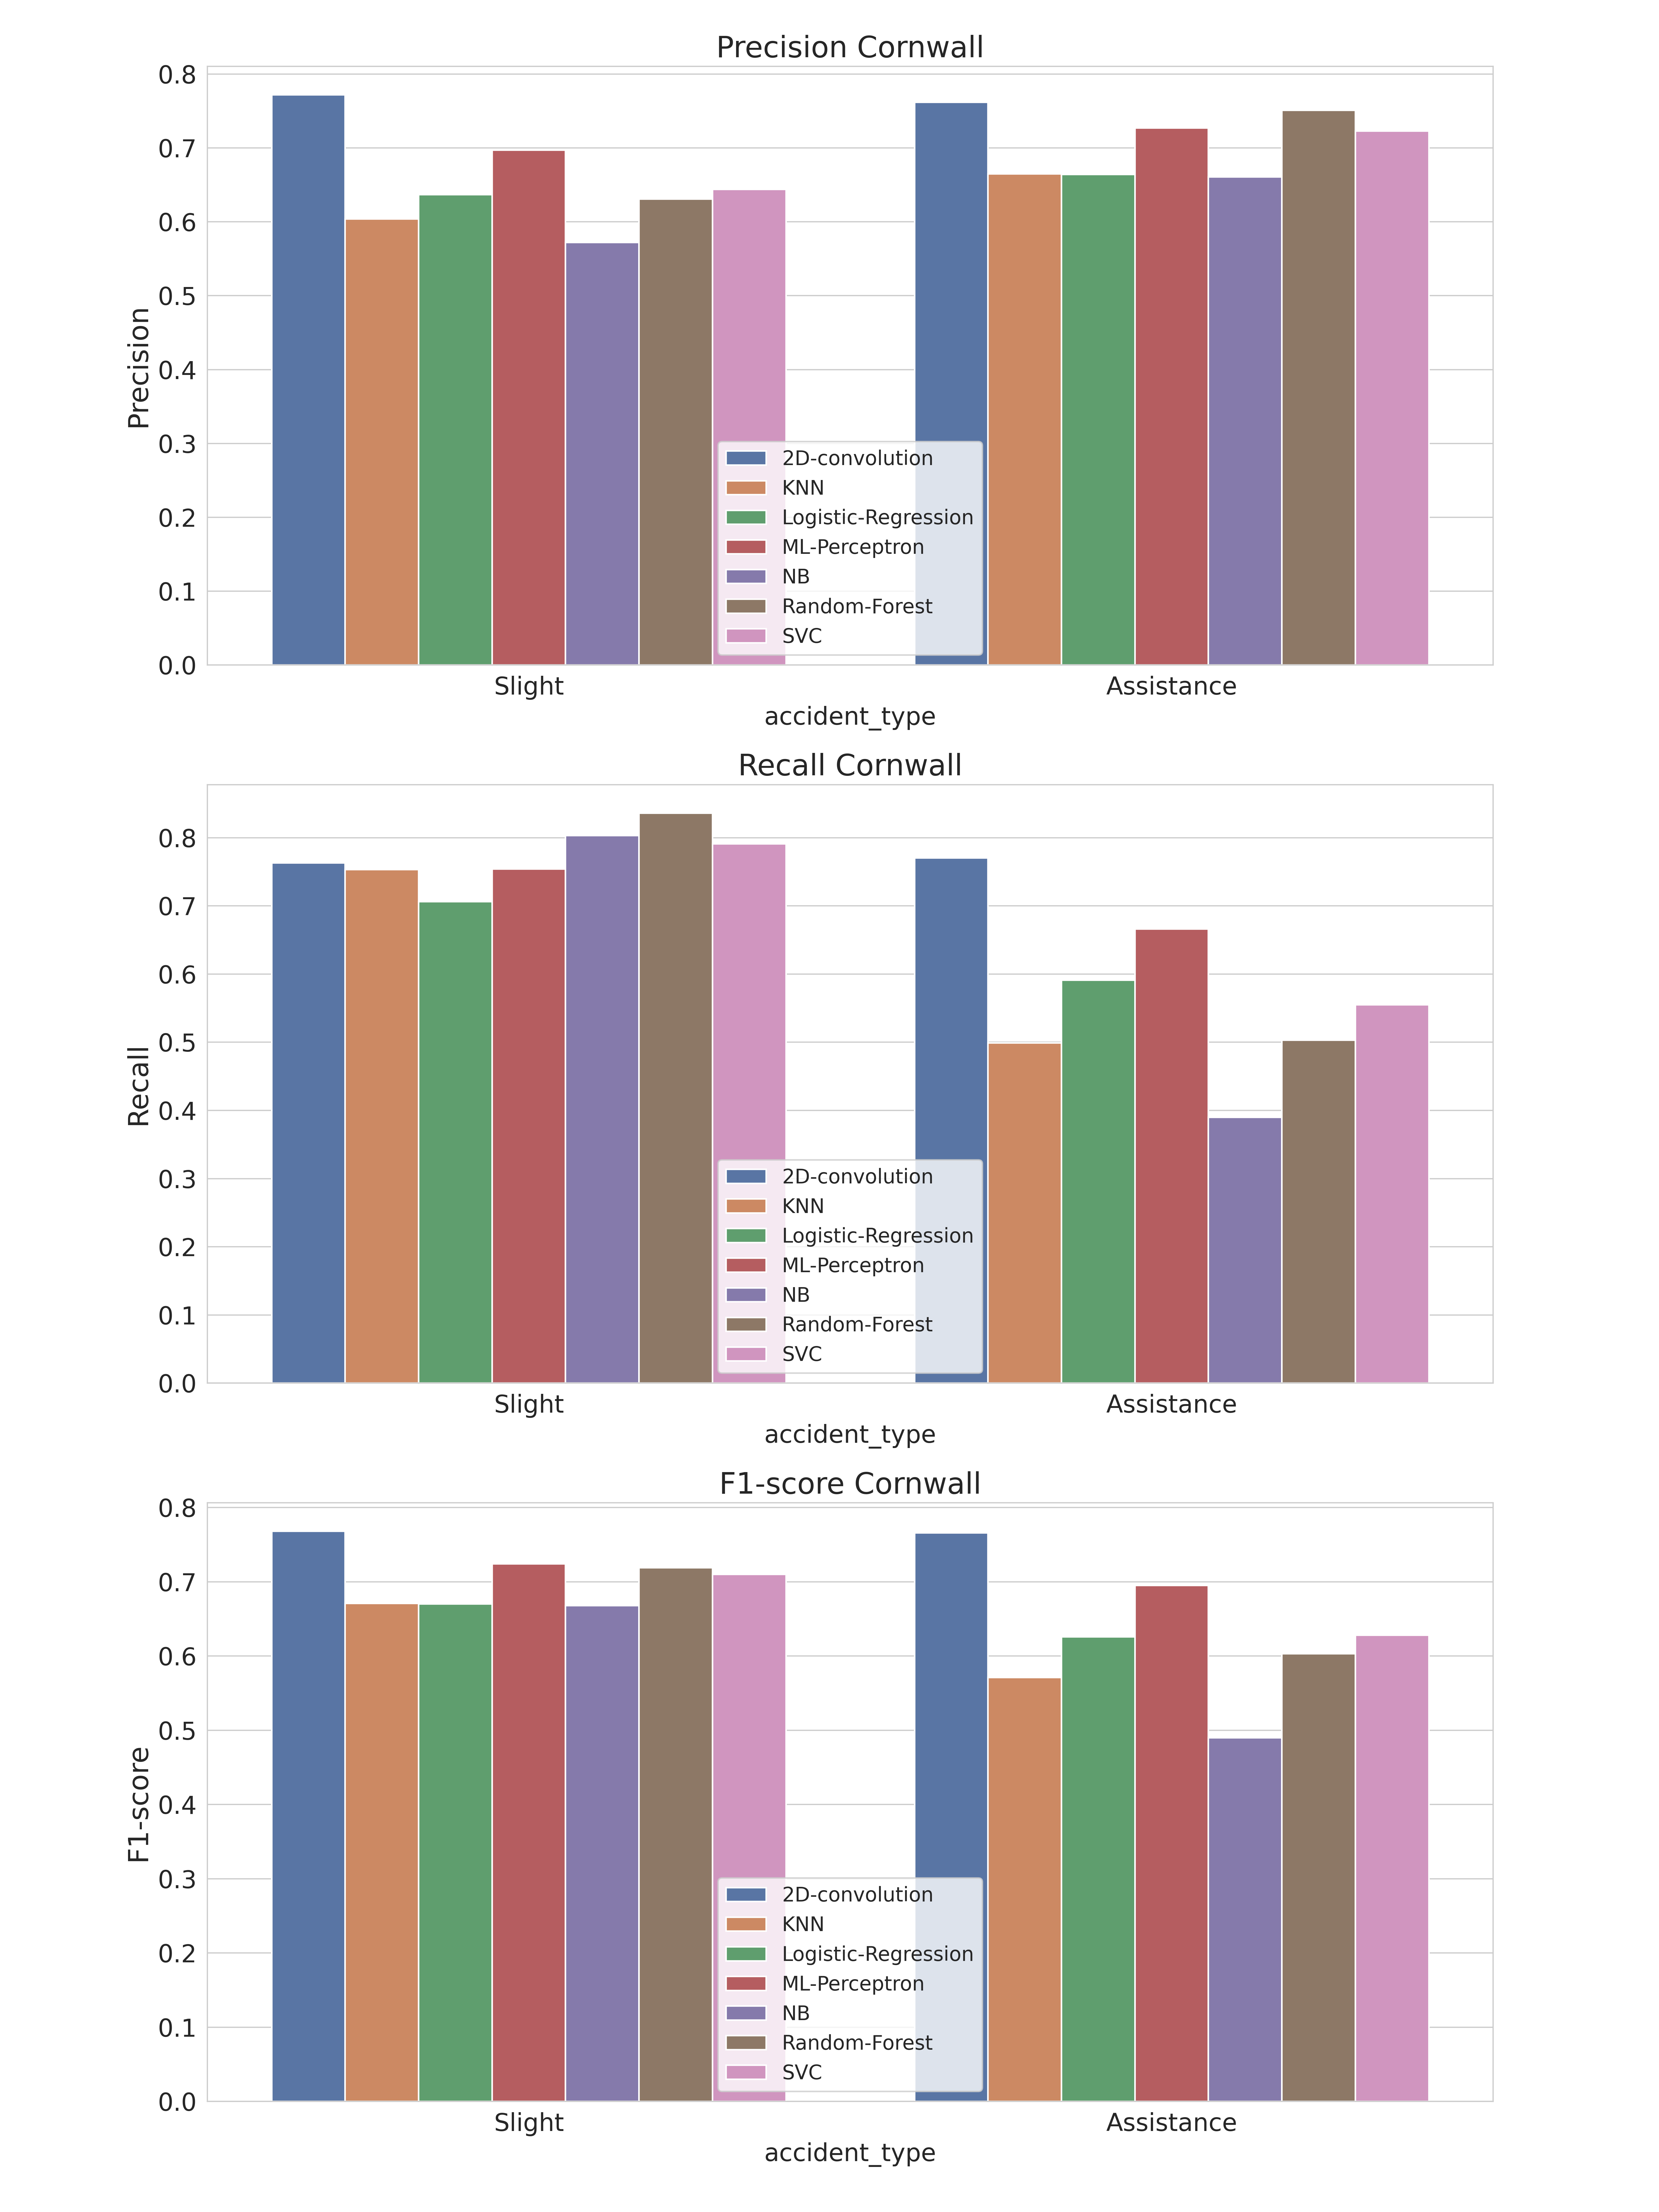

Values plotted in this chart, from the file beside it:
, accident_type, c_m, split, city, model, precision, recall, f1-score, support
Assistance, Assistance, Cornwall_2D-convolution, test, Cornwall, 2D-convolution, 0.762, 0.77, 0.766, 749.0
Slight, Slight, Cornwall_2D-convolution, test, Cornwall, 2D-convolution, 0.772, 0.763, 0.768, 761.0
accuracy, accuracy, Cornwall_2D-convolution, test, Cornwall, 2D-convolution, 0.767, 0.767, 0.767, 0.767
macro avg, macro avg, Cornwall_2D-convolution, test, Cornwall, 2D-convolution, 0.767, 0.767, 0.767, 1510
weighted avg, weighted avg, Cornwall_2D-convolution, test, Cornwall, 2D-convolution, 0.767, 0.767, 0.767, 1510
Assistance, Assistance, Cornwall_KNN, test, Cornwall, KNN, 0.665, 0.499, 0.571, 749.0
Slight, Slight, Cornwall_KNN, test, Cornwall, KNN, 0.604, 0.753, 0.671, 761.0
accuracy, accuracy, Cornwall_KNN, test, Cornwall, KNN, 0.627, 0.627, 0.627, 0.627
macro avg, macro avg, Cornwall_KNN, test, Cornwall, KNN, 0.635, 0.626, 0.621, 1510
weighted avg, weighted avg, Cornwall_KNN, test, Cornwall, KNN, 0.635, 0.627, 0.621, 1510
Assistance, Assistance, Cornwall_Logistic-Regression, test, Cornwall, Logistic-Regression, 0.664, 0.591, 0.626, 749.0
Slight, Slight, Cornwall_Logistic-Regression, test, Cornwall, Logistic-Regression, 0.637, 0.706, 0.67, 761.0
accuracy, accuracy, Cornwall_Logistic-Regression, test, Cornwall, Logistic-Regression, 0.649, 0.649, 0.649, 0.649
macro avg, macro avg, Cornwall_Logistic-Regression, test, Cornwall, Logistic-Regression, 0.651, 0.649, 0.648, 1510
weighted avg, weighted avg, Cornwall_Logistic-Regression, test, Cornwall, Logistic-Regression, 0.65, 0.649, 0.648, 1510
Assistance, Assistance, Cornwall_ML-Perceptron, test, Cornwall, ML-Perceptron, 0.727, 0.666, 0.695, 749.0
Slight, Slight, Cornwall_ML-Perceptron, test, Cornwall, ML-Perceptron, 0.697, 0.754, 0.724, 761.0
accuracy, accuracy, Cornwall_ML-Perceptron, test, Cornwall, ML-Perceptron, 0.711, 0.711, 0.711, 0.711
macro avg, macro avg, Cornwall_ML-Perceptron, test, Cornwall, ML-Perceptron, 0.712, 0.71, 0.71, 1510
weighted avg, weighted avg, Cornwall_ML-Perceptron, test, Cornwall, ML-Perceptron, 0.712, 0.711, 0.71, 1510
Assistance, Assistance, Cornwall_NB, test, Cornwall, NB, 0.661, 0.39, 0.49, 749.0
Slight, Slight, Cornwall_NB, test, Cornwall, NB, 0.572, 0.803, 0.668, 761.0
accuracy, accuracy, Cornwall_NB, test, Cornwall, NB, 0.598, 0.598, 0.598, 0.598
macro avg, macro avg, Cornwall_NB, test, Cornwall, NB, 0.616, 0.596, 0.579, 1510
weighted avg, weighted avg, Cornwall_NB, test, Cornwall, NB, 0.616, 0.598, 0.58, 1510
Assistance, Assistance, Cornwall_Random-Forest, test, Cornwall, Random-Forest, 0.751, 0.503, 0.603, 749.0
Slight, Slight, Cornwall_Random-Forest, test, Cornwall, Random-Forest, 0.631, 0.836, 0.719, 761.0
accuracy, accuracy, Cornwall_Random-Forest, test, Cornwall, Random-Forest, 0.671, 0.671, 0.671, 0.671
macro avg, macro avg, Cornwall_Random-Forest, test, Cornwall, Random-Forest, 0.691, 0.67, 0.661, 1510
weighted avg, weighted avg, Cornwall_Random-Forest, test, Cornwall, Random-Forest, 0.69, 0.671, 0.661, 1510
Assistance, Assistance, Cornwall_SVC, test, Cornwall, SVC, 0.723, 0.555, 0.628, 749.0
Slight, Slight, Cornwall_SVC, test, Cornwall, SVC, 0.644, 0.791, 0.71, 761.0
accuracy, accuracy, Cornwall_SVC, test, Cornwall, SVC, 0.674, 0.674, 0.674, 0.674
macro avg, macro avg, Cornwall_SVC, test, Cornwall, SVC, 0.684, 0.673, 0.669, 1510
weighted avg, weighted avg, Cornwall_SVC, test, Cornwall, SVC, 0.683, 0.674, 0.669, 1510
